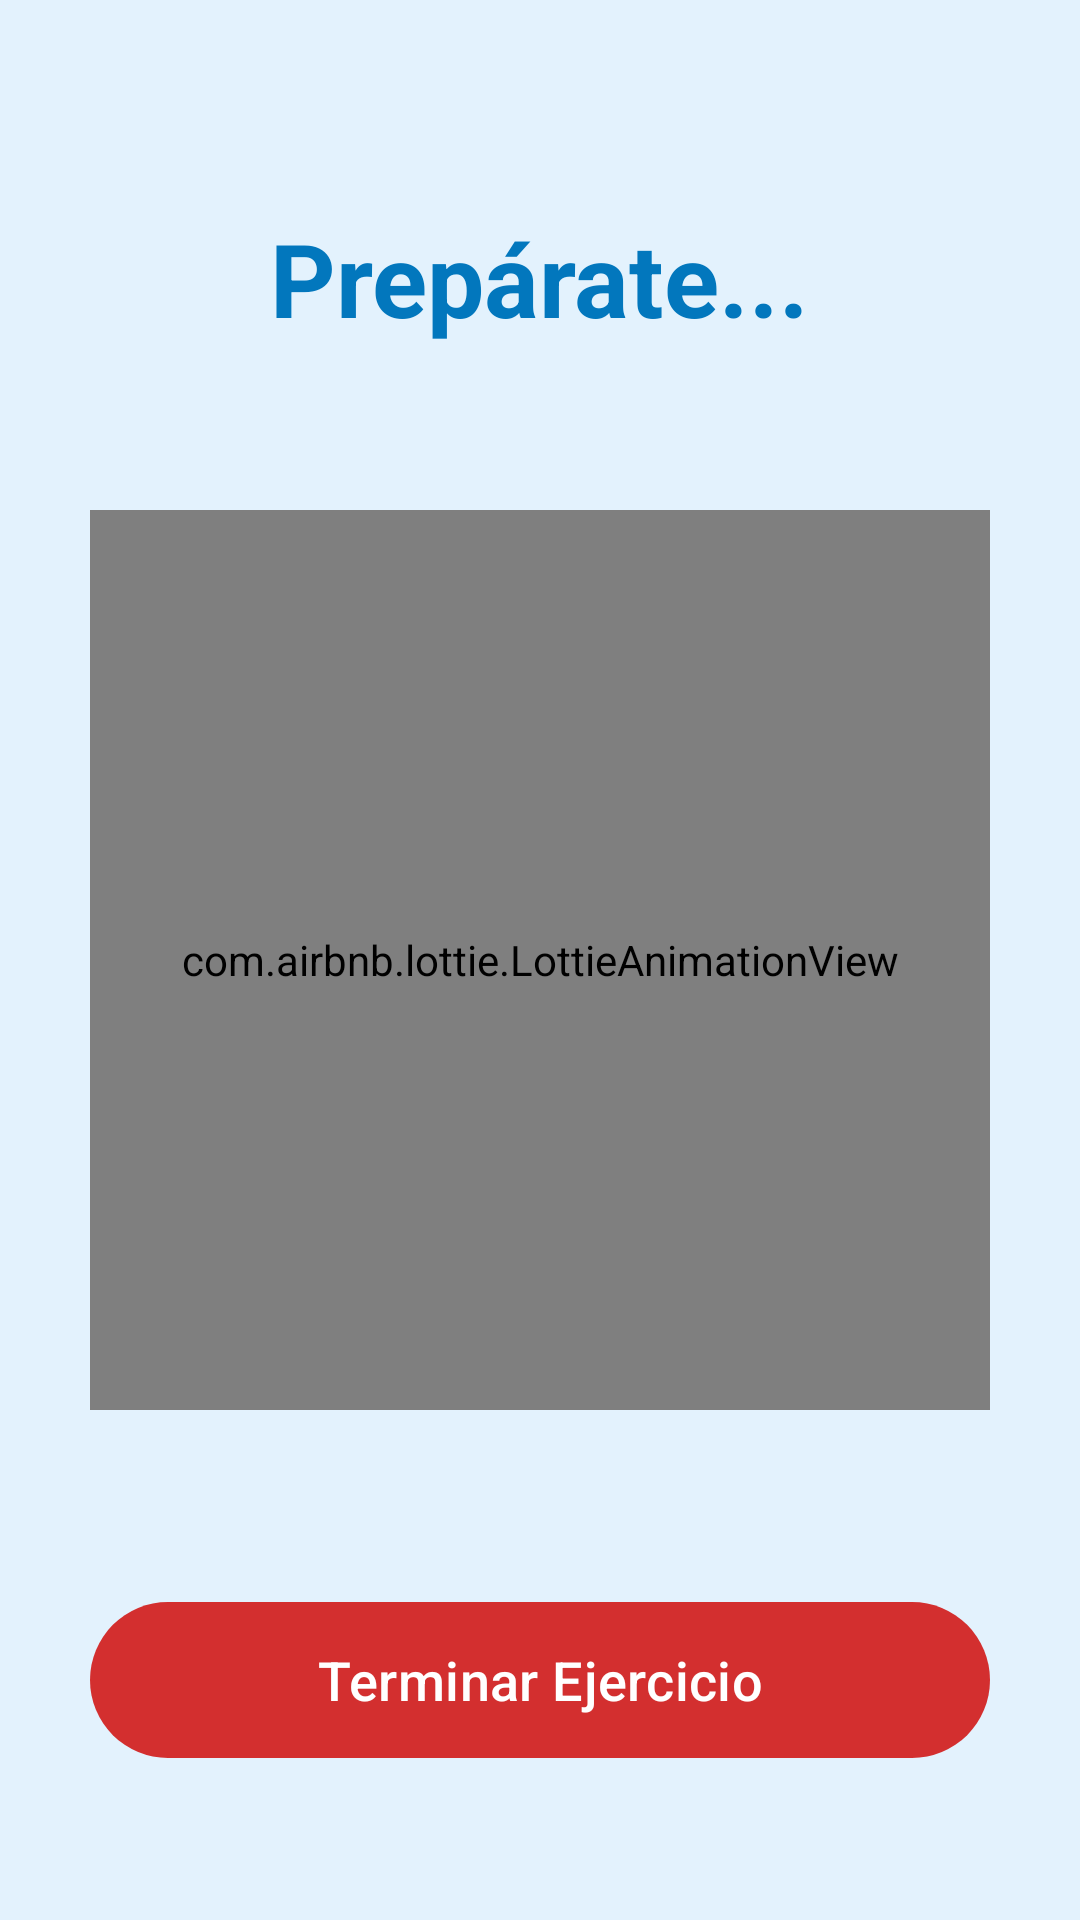

Write the Android layout XML for this screen, with the resource values it uses.
<!-- AndroidManifest.xml: application theme Theme.Zenboom -->
<!-- res/layout/fragment_exercise.xml -->
<?xml version="1.0" encoding="utf-8"?>
<RelativeLayout xmlns:android="http://schemas.android.com/apk/res/android"
    xmlns:app="http://schemas.android.com/apk/res-auto"
    android:layout_width="match_parent"
    android:layout_height="match_parent"
    android:background="#E3F2FD"
    android:padding="30dp">

    <TextView
        android:id="@+id/tv_instruction"
        android:layout_width="wrap_content"
        android:layout_height="wrap_content"
        android:text="Prepárate..."
        android:textSize="34sp"
        android:textStyle="bold"
        android:textColor="#0277BD"
        android:layout_centerHorizontal="true"
        android:layout_marginTop="40dp"
        android:elevation="10dp"/>

    <com.airbnb.lottie.LottieAnimationView
        android:id="@+id/animation_view"
        android:layout_width="300dp"
        android:layout_height="300dp"
        android:layout_centerInParent="true"
        app:lottie_rawRes="@drawable/breathing_circle"
        app:lottie_autoPlay="false"
        app:lottie_loop="true"
        app:lottie_speed="1.0"/>

    <com.google.android.material.button.MaterialButton
        android:id="@+id/btn_stop"
        android:layout_width="match_parent"
        android:layout_height="60dp"
        android:text="Terminar Ejercicio"
        android:textSize="18sp"
        app:cornerRadius="30dp"
        android:layout_alignParentBottom="true"
        android:layout_marginBottom="20dp"
        app:backgroundTint="#D32F2F"/>

</RelativeLayout>
<!-- resources referenced by this layout -->
<resources>
  <!-- drawable breathing_circle (drawable) -->
  <?xml version="1.0" encoding="utf-8"?>
  <shape xmlns:android="http://schemas.android.com/apk/res/android" android:shape="oval">
      <solid android:color="#FFFFFF"/>
      <alpha android:alpha="0.6"/> <size android:width="200dp" android:height="200dp"/>
  </shape>
  <style name="Theme.Zenboom" parent="Base.Theme.Zenboom" />
  <style name="Base.Theme.Zenboom" parent="Theme.Material3.DayNight.NoActionBar">
          
          
      </style>
</resources>
